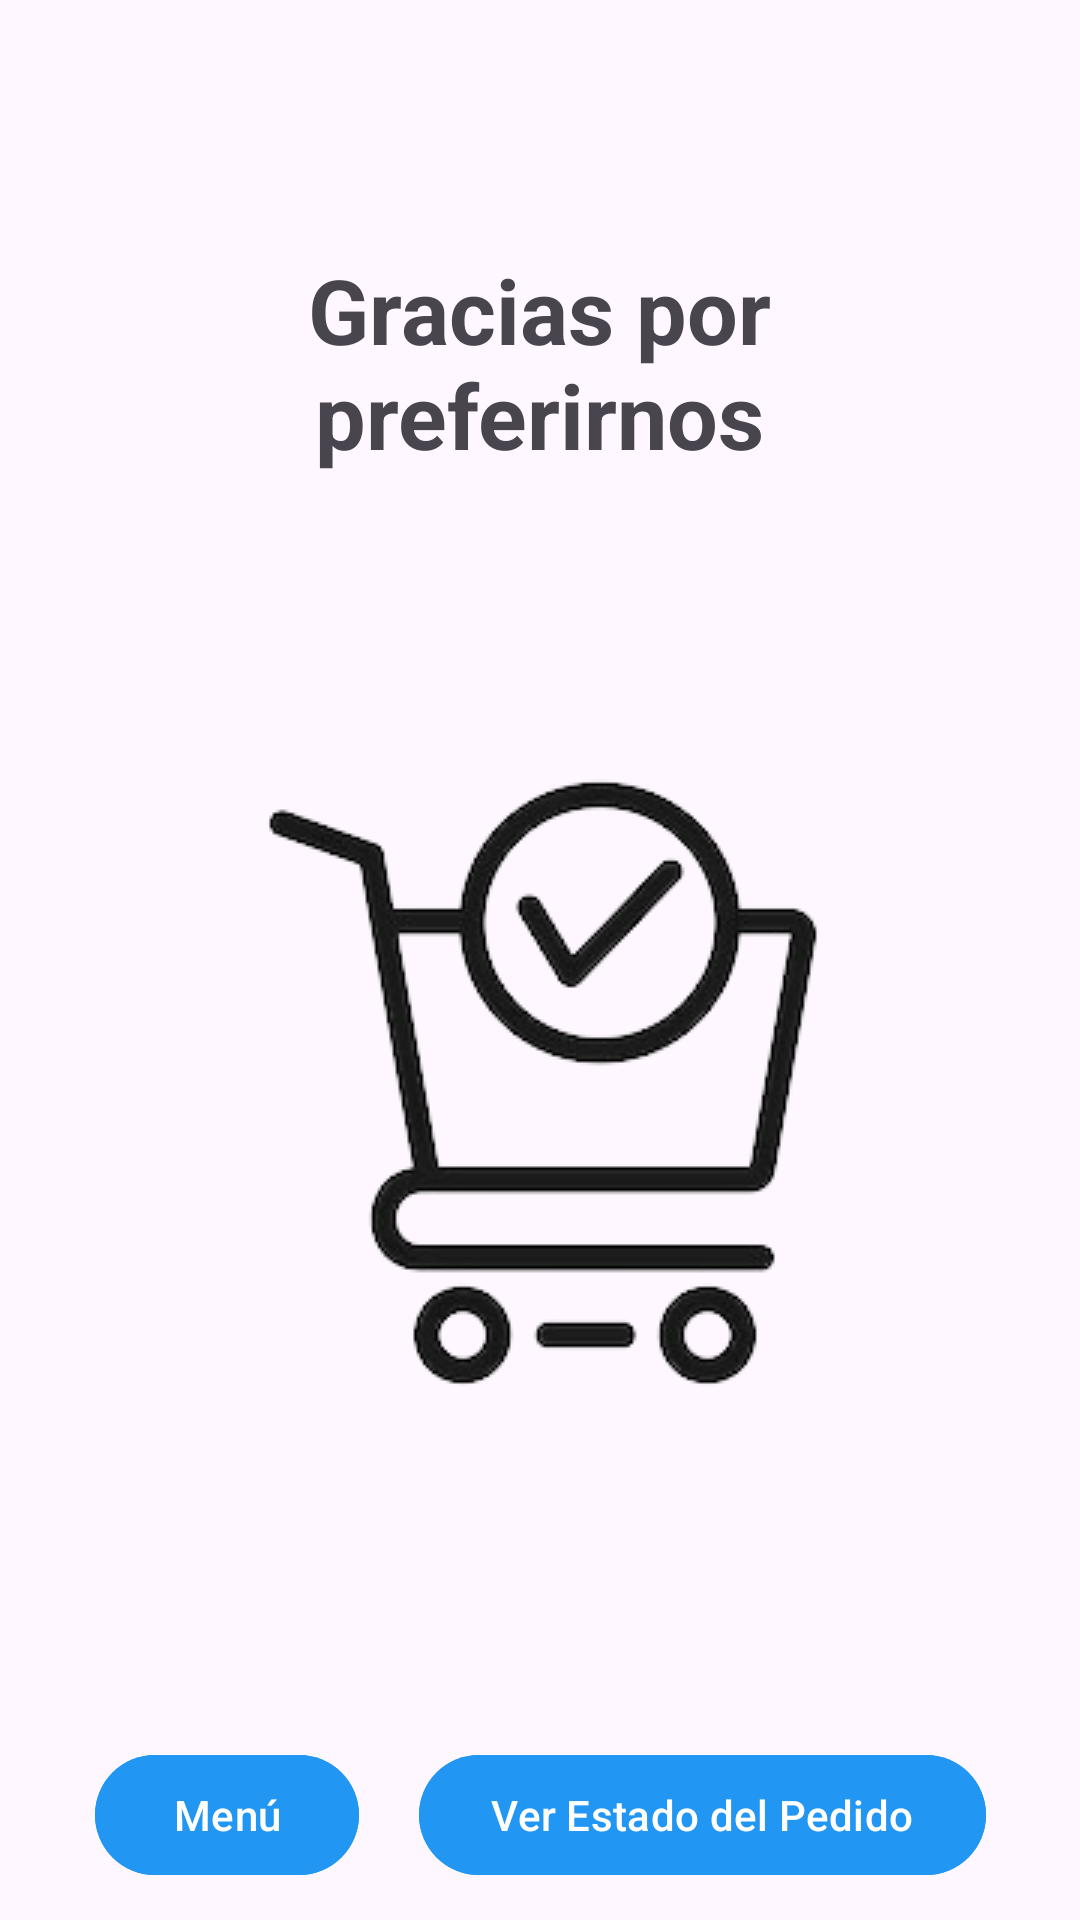

Layout XML and referenced resources for this Android screen:
<!-- AndroidManifest.xml: application theme Theme.AppHamburguesasCliente -->
<!-- res/layout/activity_pago_confirmado.xml -->
<?xml version="1.0" encoding="utf-8"?>
<androidx.constraintlayout.widget.ConstraintLayout xmlns:android="http://schemas.android.com/apk/res/android"
    xmlns:app="http://schemas.android.com/apk/res-auto"
    xmlns:tools="http://schemas.android.com/tools"
    android:layout_width="match_parent"
    android:layout_height="match_parent"
    android:background="@drawable/background2"
    tools:context=".PagoConfirmadoActivity">

    <ImageView
        android:id="@+id/flechaRetroceder"
        android:layout_width="wrap_content"
        android:layout_height="wrap_content"
        android:layout_marginStart="16dp"
        android:layout_marginTop="12dp"
        app:layout_constraintEnd_toEndOf="@+id/txtTitulo"
        app:layout_constraintHorizontal_bias="0.566"
        app:layout_constraintStart_toStartOf="@+id/txtTitulo"
        app:layout_constraintTop_toBottomOf="@+id/txtTitulo"
        app:srcCompat="@drawable/pedidopagado" />

    <TextView
        android:id="@+id/txtTitulo"
        android:layout_width="270dp"
        android:layout_height="86dp"
        android:text="Gracias por preferirnos"
        android:textAlignment="center"
        android:textSize="30dp"
        android:textStyle="bold"
        app:layout_constraintBottom_toBottomOf="parent"
        app:layout_constraintEnd_toEndOf="parent"
        app:layout_constraintHorizontal_bias="0.495"
        app:layout_constraintStart_toStartOf="parent"
        app:layout_constraintTop_toTopOf="parent"
        app:layout_constraintVertical_bias="0.15" />

    <LinearLayout
        android:layout_width="wrap_content"
        android:layout_height="wrap_content"
        android:layout_marginTop="40dp"
        android:orientation="horizontal"
        app:layout_constraintEnd_toEndOf="@+id/flechaRetroceder"
        app:layout_constraintHorizontal_bias="0.487"
        app:layout_constraintStart_toStartOf="@+id/flechaRetroceder"
        app:layout_constraintTop_toBottomOf="@+id/flechaRetroceder">

        <com.google.android.material.button.MaterialButton
            android:id="@+id/menubtn"
            android:layout_width="wrap_content"
            android:layout_height="wrap_content"
            android:layout_marginEnd="20dp"
            android:backgroundTint="#2196F3"
            android:outlineSpotShadowColor="#ED0000"
            android:text="Menú" />

        <com.google.android.material.button.MaterialButton
            android:id="@+id/pedidobtn"
            android:layout_width="wrap_content"
            android:layout_height="wrap_content"
            android:backgroundTint="#2196F3"
            android:text="Ver Estado del Pedido" />
    </LinearLayout>

</androidx.constraintlayout.widget.ConstraintLayout>
<!-- resources referenced by this layout -->
<resources>
  <!-- drawable pedidopagado: png bitmap (drawable, 31916 bytes) -->
  <style name="Theme.AppHamburguesasCliente" parent="Base.Theme.AppHamburguesasCliente" />
  <style name="Base.Theme.AppHamburguesasCliente" parent="Theme.Material3.DayNight.NoActionBar">
          
          
      </style>
</resources>
